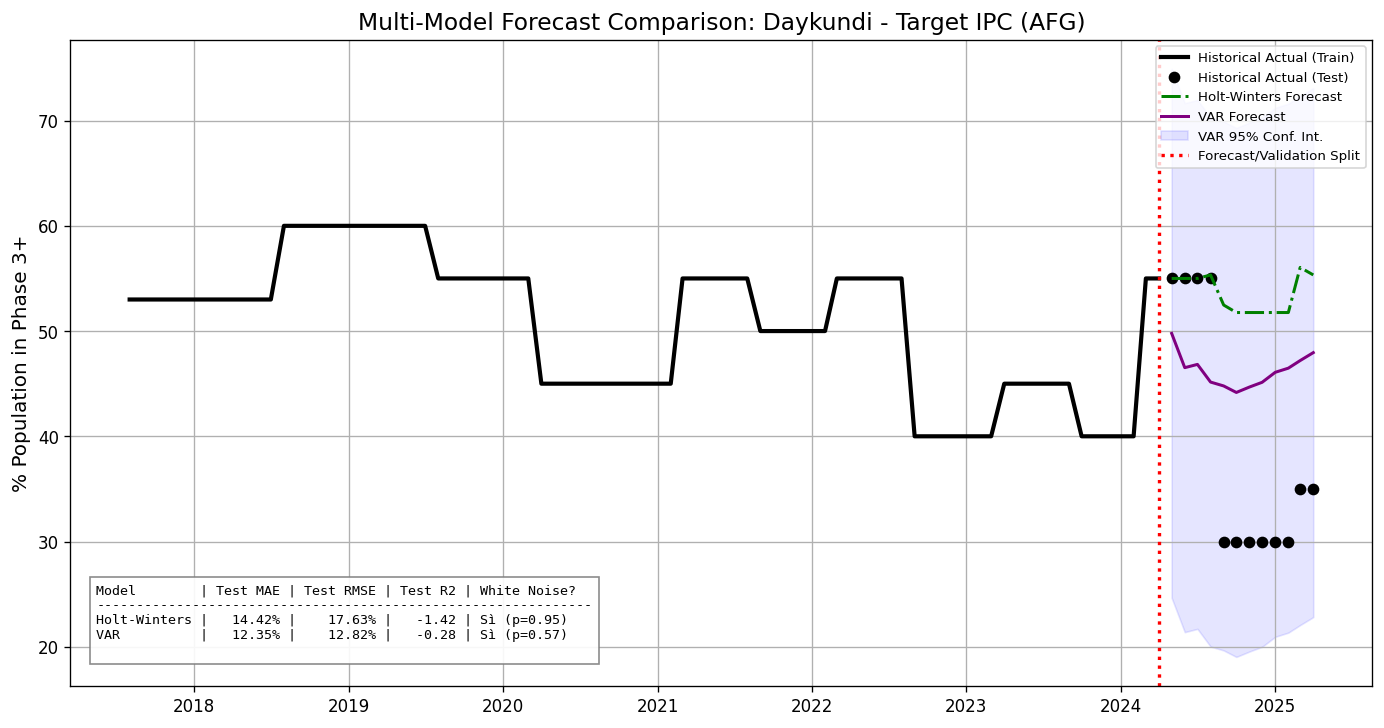

Data behind this chart, as committed beside it:
date, actual, actual_train, actual_test, forecast_holt-winters, forecast_var
2017-08-01, 53.0, 53.0, , , 
2017-09-01, 53.0, 53.0, , , 
2017-10-01, 53.0, 53.0, , , 
2017-11-01, 53.0, 53.0, , , 
2017-12-01, 53.0, 53.0, , , 
2018-01-01, 53.0, 53.0, , , 
2018-02-01, 53.0, 53.0, , , 
2018-03-01, 53.0, 53.0, , , 
2018-04-01, 53.0, 53.0, , , 
2018-05-01, 53.0, 53.0, , , 
2018-06-01, 53.0, 53.0, , , 
2018-07-01, 53.0, 53.0, , , 
2018-08-01, 60.0, 60.0, , , 
2018-09-01, 60.0, 60.0, , , 
2018-10-01, 60.0, 60.0, , , 
2018-11-01, 60.0, 60.0, , , 
2018-12-01, 60.0, 60.0, , , 
2019-01-01, 60.0, 60.0, , , 
2019-02-01, 60.0, 60.0, , , 
2019-03-01, 60.0, 60.0, , , 
2019-04-01, 60.0, 60.0, , , 
2019-05-01, 60.0, 60.0, , , 
2019-06-01, 60.0, 60.0, , , 
2019-07-01, 60.0, 60.0, , , 
2019-08-01, 55, 55, , , 
2019-09-01, 55, 55, , , 
2019-10-01, 55, 55, , , 
2019-11-01, 55, 55, , , 
2019-12-01, 55, 55, , , 
2020-01-01, 55, 55, , , 
2020-02-01, 55, 55, , , 
2020-03-01, 55, 55, , , 
2020-04-01, 45.0, 45.0, , , 
2020-05-01, 45.0, 45.0, , , 
2020-06-01, 45.0, 45.0, , , 
2020-07-01, 45.0, 45.0, , , 
2020-08-01, 45.0, 45.0, , , 
2020-09-01, 45.0, 45.0, , , 
2020-10-01, 45.0, 45.0, , , 
2020-11-01, 45.0, 45.0, , , 
2020-12-01, 45.0, 45.0, , , 
2021-01-01, 45.0, 45.0, , , 
2021-02-01, 45.0, 45.0, , , 
2021-03-01, 55, 55, , , 
2021-04-01, 55, 55, , , 
2021-05-01, 55, 55, , , 
2021-06-01, 55, 55, , , 
2021-07-01, 55, 55, , , 
2021-08-01, 55, 55, , , 
2021-09-01, 50.0, 50.0, , , 
2021-10-01, 50.0, 50.0, , , 
2021-11-01, 50.0, 50.0, , , 
2021-12-01, 50.0, 50.0, , , 
2022-01-01, 50.0, 50.0, , , 
2022-02-01, 50.0, 50.0, , , 
2022-03-01, 55, 55, , , 
2022-04-01, 55, 55, , , 
2022-05-01, 55, 55, , , 
2022-06-01, 55, 55, , , 
2022-07-01, 55, 55, , , 
... 33 more rows
